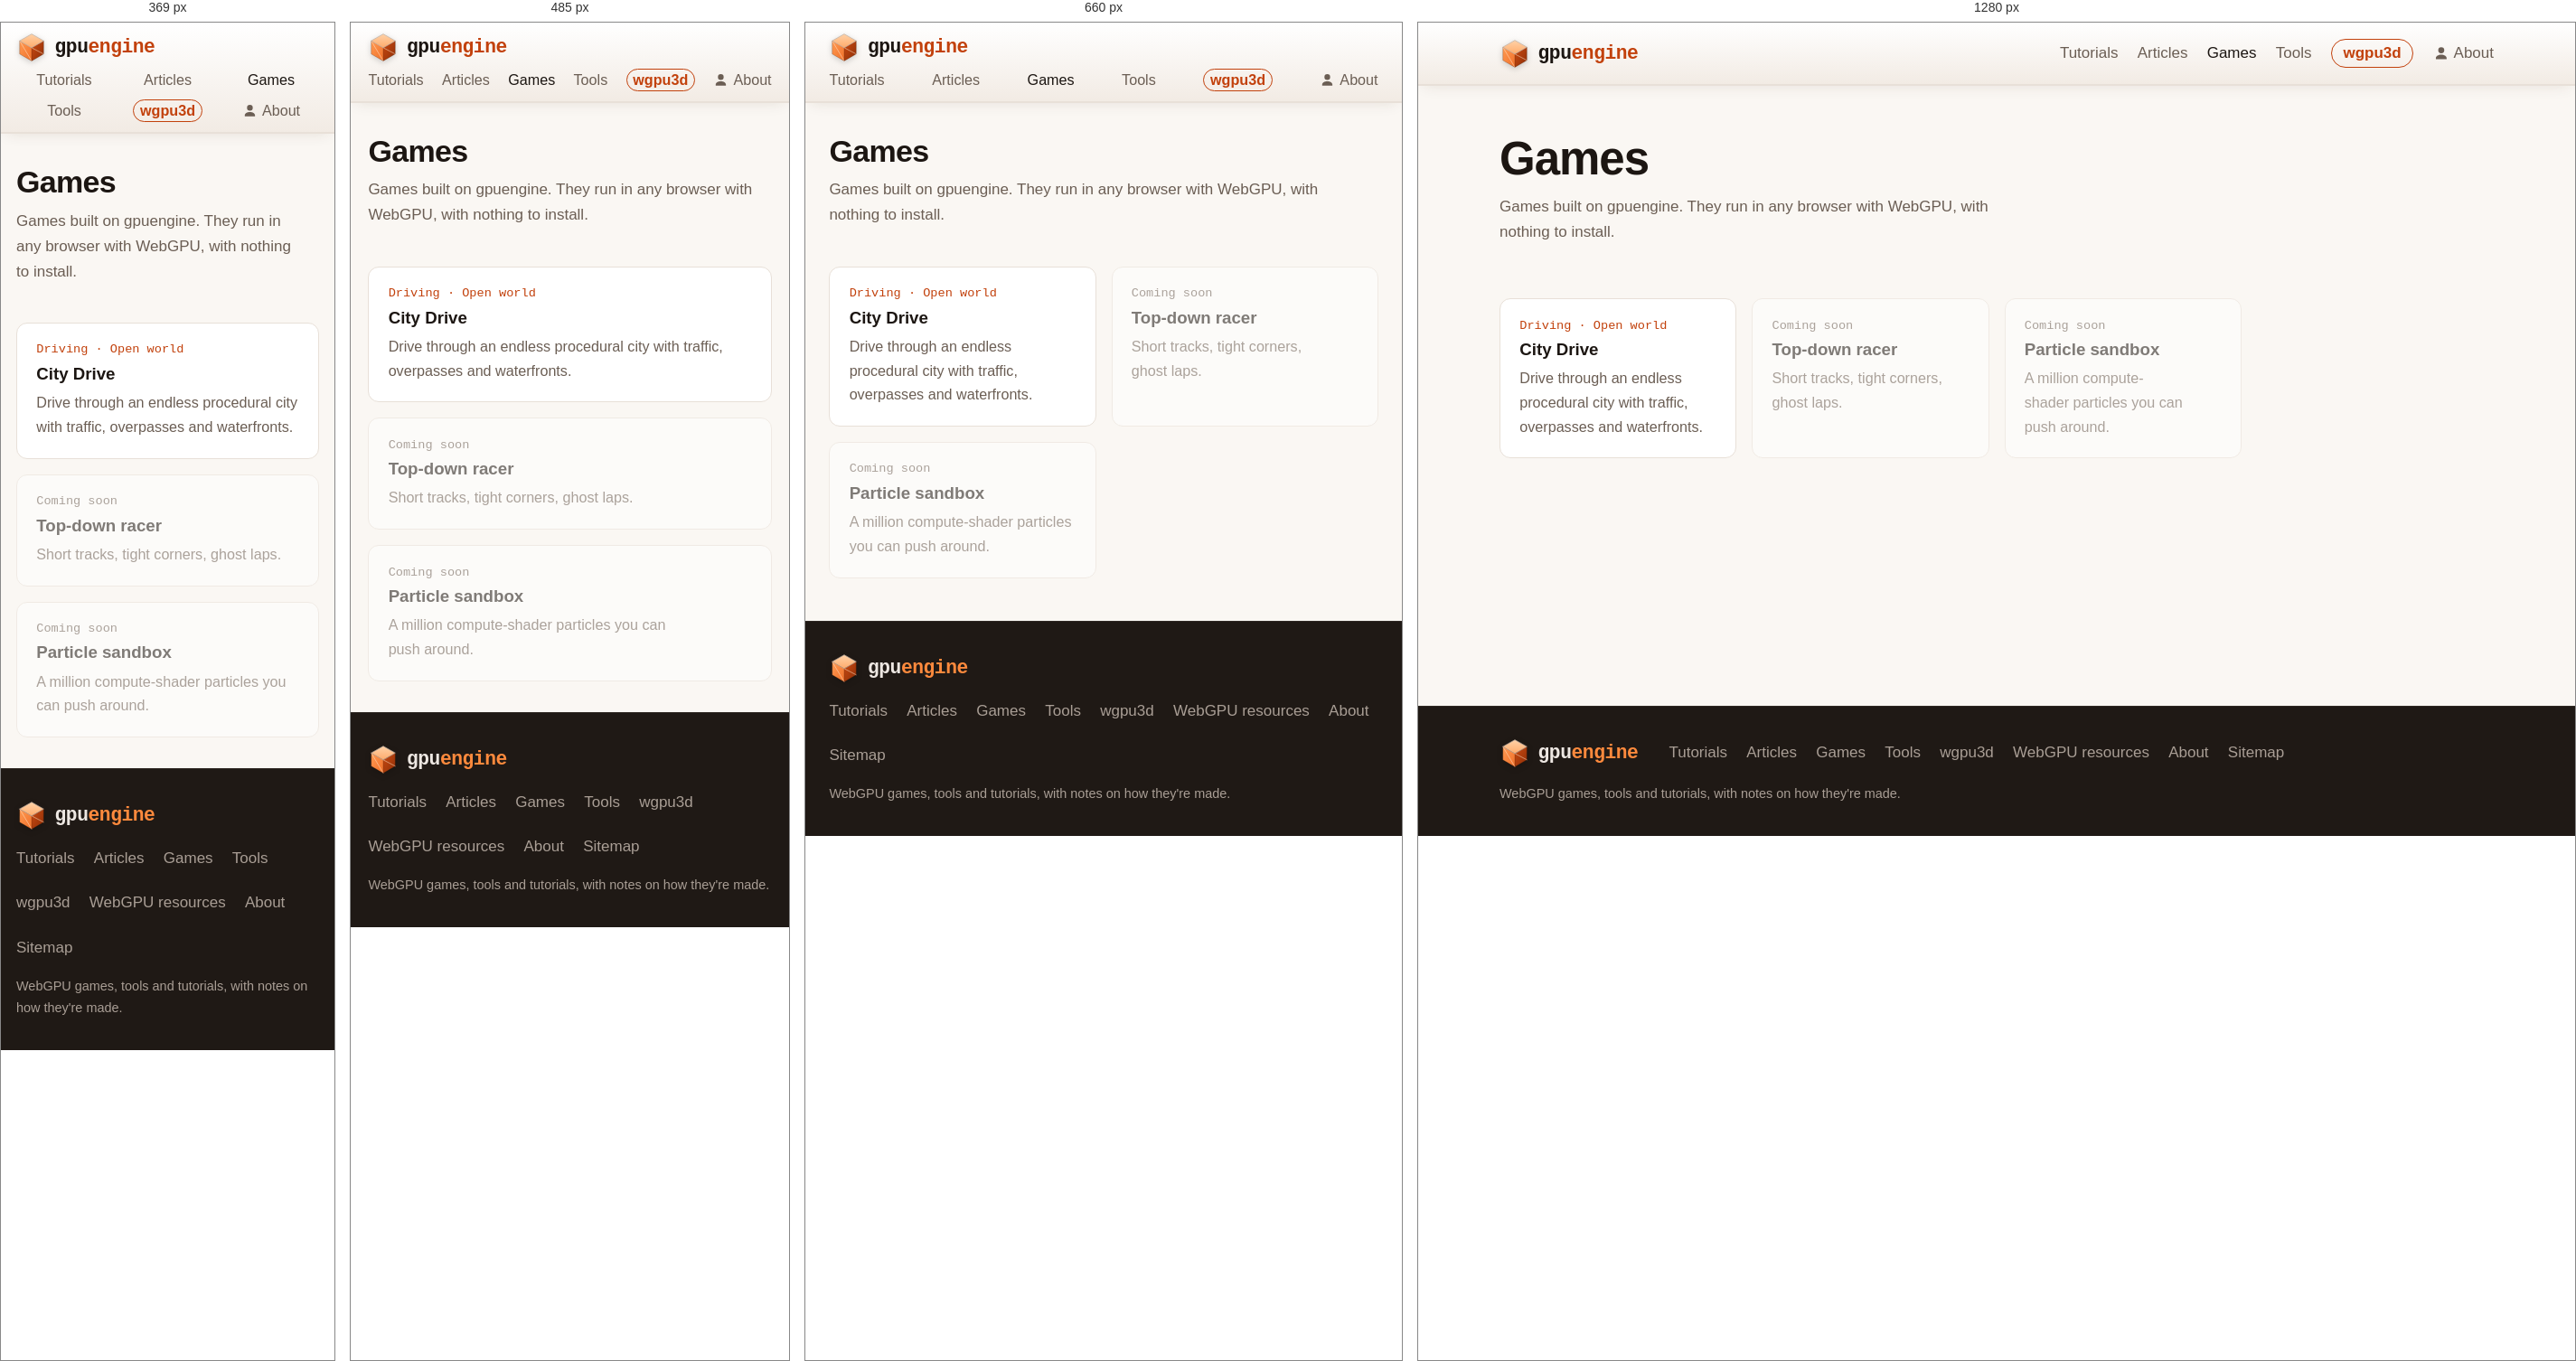
Rendered at 369 px, 485 px, 660 px and 1280 px, left to right.

<!-- file: index.html -->
<!doctype html>
<!-- SPDX-License-Identifier: GPL-2.0-or-later -->
<!-- Copyright (C) 2026 Abhishek Sengar -->
<html lang="en">
<head>
<meta charset="utf-8">
<meta name="viewport" content="width=device-width, initial-scale=1">
<link rel="canonical" href="https://gpuengine.github.io/site/games/">
<meta property="og:url" content="https://gpuengine.github.io/site/games/">
<meta property="og:site_name" content="gpuengine">
<meta property="og:image" content="https://gpuengine.github.io/site/media/og-image.jpg">
<meta name="twitter:card" content="summary_large_image">
<meta name="theme-color" content="#110e0c">
<link rel="icon" href="/site/favicon.svg" type="image/svg+xml">
<link rel="stylesheet" href="/site/styles.css">
<script src="/site/site.js" defer></script>
<script src="/site/code-highlight.js" defer></script>

<title>WebGPU Browser Games | gpuengine</title>
<meta name="description" content="Free browser games built with WebGPU on gpuengine. No download, no plugin: open the page and play.">
<meta property="og:title" content="WebGPU Browser Games">
<meta property="og:type" content="website">
</head>
<body>
<a class="skip-link" href="#main">Skip to content</a>
<header class="site-header">
  <a class="logo" href="/"><img class="logo-mark" src="/site/logo-mark.svg" alt="" width="28" height="28">gpu<span>engine</span></a>
  <nav class="site-nav" aria-label="Main">
    <a href="/site/tutorials/" data-nav-section>Tutorials</a>
    <a href="/site/articles/" data-nav-section>Articles</a>
    <a href="/site/games/" aria-current="page" data-nav-section>Games</a>
    <a href="/site/tools/" data-nav-section>Tools</a>
    <a class="site-nav-cta" href="/site/wgpu3d/" data-nav-section>wgpu3d</a>
    <a class="site-nav-about" href="/site/about/" data-nav-section><svg class="site-nav-icon" viewBox="0 0 24 24" aria-hidden="true"><path d="M12 12a4.5 4.5 0 1 0 0-9 4.5 4.5 0 0 0 0 9Zm0 2c-4.42 0-8 2.24-8 5v2h16v-2c0-2.76-3.58-5-8-5Z"/></svg>About</a>
  </nav>
</header>

<main id="main">
  <header class="page-header">
    <h1>Games</h1>
    <p>Games built on gpuengine. They run in any browser with WebGPU, with nothing to install.</p>
  </header>
  <section class="section">
    <ul class="cards">
      <li><a class="card" href="/site/games/city-drive/"><span class="card-kicker">Driving · Open world</span><h3>City Drive</h3><p>Drive through an endless procedural city with traffic, overpasses and waterfronts.</p></a></li>
      <li><div class="card card-upcoming"><span class="card-kicker">Coming soon</span><h3>Top-down racer</h3><p>Short tracks, tight corners, ghost laps.</p></div></li>
      <li><div class="card card-upcoming"><span class="card-kicker">Coming soon</span><h3>Particle sandbox</h3><p>A million compute-shader particles you can push around.</p></div></li>
    </ul>
  </section>
</main>
<footer class="site-footer">
  <div class="footer-inner">
    <a class="logo" href="/"><img class="logo-mark" src="/site/logo-mark.svg" alt="" width="28" height="28">gpu<span>engine</span></a>
    <nav class="footer-nav" aria-label="Footer">
      <a href="/site/tutorials/">Tutorials</a>
      <a href="/site/articles/">Articles</a>
      <a href="/site/games/" aria-current="page">Games</a>
      <a href="/site/tools/">Tools</a>
      <a href="/site/wgpu3d/">wgpu3d</a>
      <a href="/site/resources/">WebGPU resources</a>
      <a href="/site/about/">About</a>
      <a href="/sitemap.xml">Sitemap</a>
    </nav>
    <p class="footer-note">WebGPU games, tools and tutorials, with notes on how they're made.</p>
  </div>
</footer>

</body>
</html>


/* @media block from styles.css */
@media (max-width: 800px) {
  .doc { grid-template-columns: minmax(0, 1fr); gap: 1.5rem; }
  .reference-table code { white-space: normal; }
  .reference-table th, .reference-table td { overflow-wrap: anywhere; padding: 0.45rem 0.4rem; }
  .example { padding: 0.85rem 0.85rem 1rem; }
  .lesson-nav { margin-bottom: 1.25rem; }
  .doc-sidebar { position: static; order: 2; max-height: none; overflow: visible; border-top: 1px solid var(--line); padding-top: 1rem; }
  .site-header { gap: 1rem; }
  .site-nav { gap: 1rem; }
}

/* @media block from styles.css */
@media (max-width: 720px) {
  .site-header { flex-wrap: wrap; row-gap: 0.35rem; padding-block: 0.6rem; }
  .site-nav { width: 100%; margin-left: 0; flex-wrap: wrap; justify-content: space-between; gap: 0.3rem 0.25rem; font-size: clamp(0.8rem, 3.7vw, 0.95rem); }
}

/* @media block from styles.css */
@media (max-width: 600px) {
  html { scroll-padding-top: 6.5rem; }
  .doc-sidebar { top: auto; }
  .hero { min-height: min(70vh, 560px); }
  .button-row .button { text-align: center; }
}

/* @media block from styles.css */
@media (max-width: 720px) { .site-nav a.site-nav-cta { padding: 0 0.4rem; border-width: 1px; } .site-nav a.site-nav-about { gap: 0.2rem; } }

/* @media block from styles.css */
@media (max-width: 370px) { html { scroll-padding-top: 8.5rem; } .site-nav { display: grid; grid-template-columns: repeat(3, 1fr); justify-items: center; gap: 0.45rem 0.5rem; font-size: 0.95rem; } }